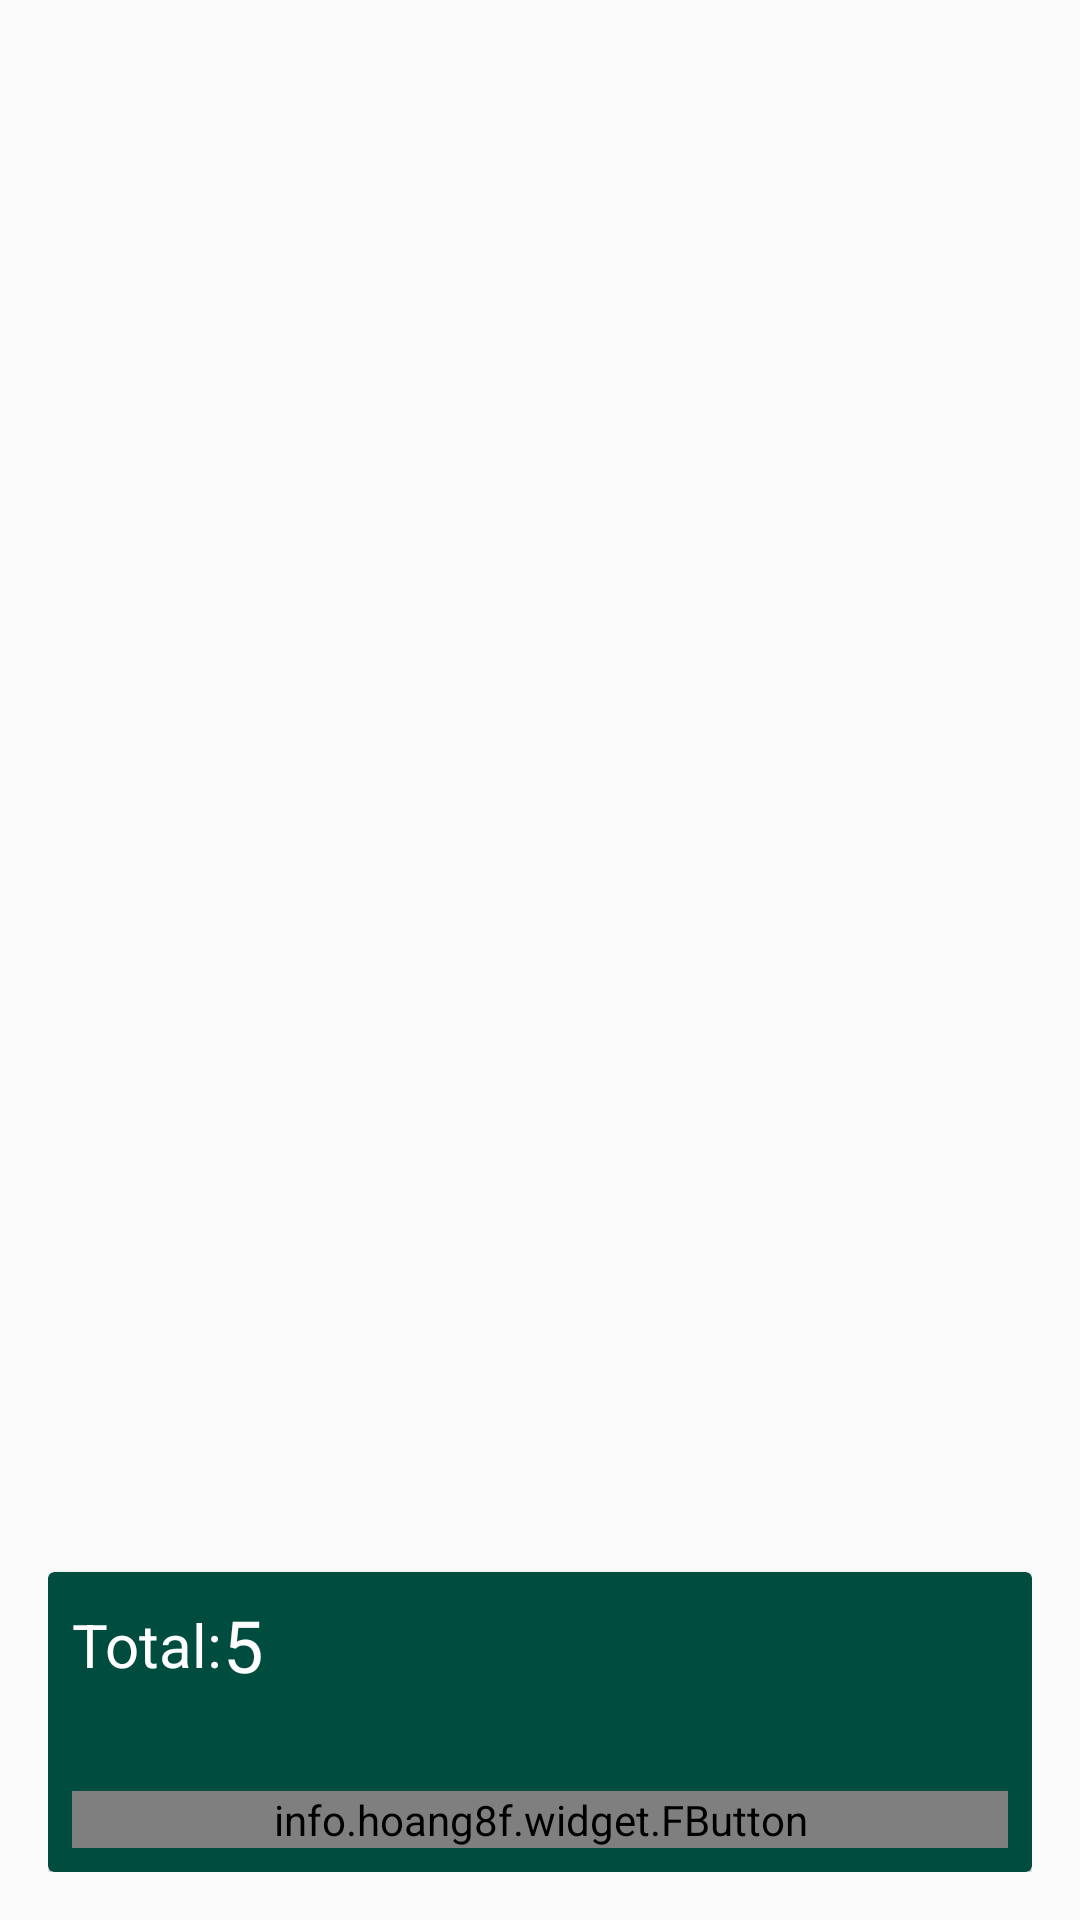

Android layout source for this screen:
<!-- AndroidManifest.xml: application theme AppTheme -->
<!-- res/layout/activity_cart.xml -->
<?xml version="1.0" encoding="utf-8"?>
<RelativeLayout xmlns:android="http://schemas.android.com/apk/res/android"
    xmlns:app="http://schemas.android.com/apk/res-auto"
    android:layout_width="match_parent"
    android:layout_height="match_parent"
    xmlns:tools="http://schemas.android.com/tools"
    android:padding="16dp">


    <androidx.recyclerview.widget.RecyclerView
        android:id="@+id/listCart"
        android:background="@android:color/transparent"
        android:layout_width="match_parent"
        android:layout_height="match_parent"/>

    <androidx.cardview.widget.CardView
        android:layout_alignParentBottom="true"
        app:cardBackgroundColor="@color/colorPrimary"
        android:layout_width="match_parent"
        android:layout_height="100dp">

        <RelativeLayout
            android:layout_width="match_parent"
            android:layout_height="match_parent">

            <LinearLayout
                android:layout_margin="8dp"
                android:gravity="center_vertical"
                android:orientation="horizontal"
                android:layout_width="wrap_content"
                android:layout_height="wrap_content">

                <TextView
                    android:text="@string/total"
                    android:textSize="20sp"
                    android:textColor="@android:color/white"
                    android:layout_width="wrap_content"
                    android:layout_height="wrap_content" />

                <TextView
                    android:id="@+id/total"
                    android:text="5"
                    android:textSize="24sp"
                    android:textColor="@android:color/white"
                    android:layout_width="wrap_content"
                    android:layout_height="wrap_content" />

            </LinearLayout>

            <info.hoang8f.widget.FButton
                android:id="@+id/btnPlaceOrder"
                android:text="Place Order"
                android:textColor="@android:color/white"
                android:layout_marginRight="8dp"
                android:layout_marginLeft="8dp"
                android:layout_alignParentBottom="true"
                android:layout_width="match_parent"
                android:layout_height="wrap_content"
                android:layout_margin="8dp"
                android:layout_weight="1"
                app:cornerRadius="4dp"
                app:fButtonColor="@color/btnSignActive"
                app:shadowHeight="5dp" />


        </RelativeLayout>

    </androidx.cardview.widget.CardView>

</RelativeLayout>
<!-- resources referenced by this layout -->
<resources>
  <color name="btnSignActive">#3F5E5B</color>
  <color name="colorPrimary">#004d40</color>
  <string name="total">Total:</string>
  <style name="AppTheme" parent="Theme.AppCompat.Light.NoActionBar">
          
          <item name="colorPrimary">@color/colorPrimary</item>
          <item name="colorPrimaryDark">@color/colorPrimaryDark</item>
          <item name="colorAccent">@color/colorAccent</item>
  
  
      </style>
  <color name="colorPrimaryDark">#00251a</color>
  <color name="colorAccent">#39796b</color>
</resources>
